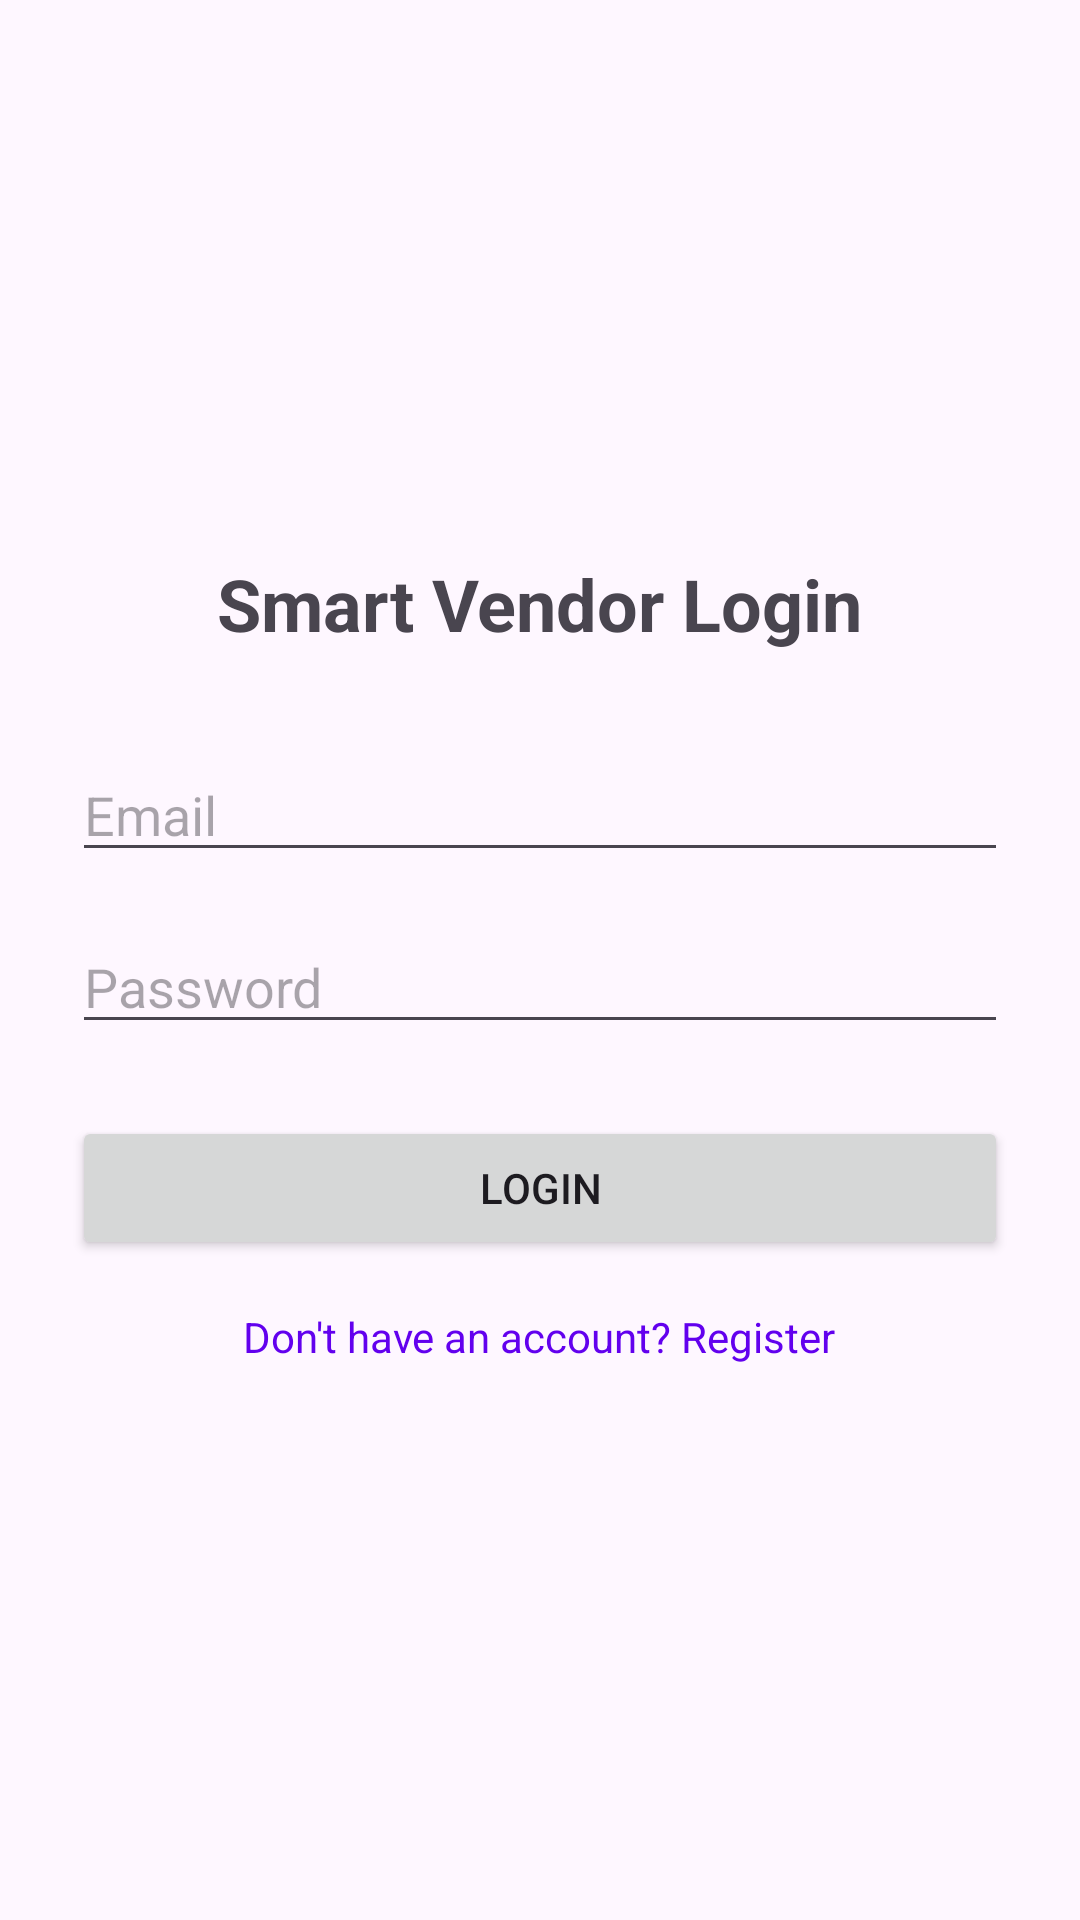

The Android layout XML behind this screen, and the referenced resources:
<!-- AndroidManifest.xml: application theme Theme.Smartvendor -->
<!-- res/layout/activity_login.xml -->
<?xml version="1.0" encoding="utf-8"?>
<LinearLayout xmlns:android="http://schemas.android.com/apk/res/android"
    android:layout_width="match_parent"
    android:layout_height="match_parent"
    android:orientation="vertical"
    android:padding="24dp"
    android:gravity="center">

    <TextView
        android:layout_width="wrap_content"
        android:layout_height="wrap_content"
        android:text="Smart Vendor Login"
        android:textSize="24sp"
        android:textStyle="bold"
        android:layout_marginBottom="32dp"/>

    <EditText
        android:id="@+id/etEmail"
        android:layout_width="match_parent"
        android:layout_height="wrap_content"
        android:hint="Email"
        android:inputType="textEmailAddress"
        android:layout_marginBottom="16dp"/>

    <EditText
        android:id="@+id/etPassword"
        android:layout_width="match_parent"
        android:layout_height="wrap_content"
        android:hint="Password"
        android:inputType="textPassword"
        android:layout_marginBottom="24dp"/>

    <Button
        android:id="@+id/btnLogin"
        android:layout_width="match_parent"
        android:layout_height="wrap_content"
        android:text="Login"/>

    <TextView
        android:id="@+id/tvRegister"
        android:layout_width="wrap_content"
        android:layout_height="wrap_content"
        android:text="Don't have an account? Register"
        android:layout_marginTop="16dp"
        android:textColor="@color/design_default_color_primary"
        android:clickable="true"
        android:focusable="true"/>

</LinearLayout>
<!-- resources referenced by this layout -->
<resources>
  <style name="Theme.Smartvendor" parent="Base.Theme.Smartvendor" />
  <style name="Base.Theme.Smartvendor" parent="Theme.Material3.DayNight.NoActionBar">
          
          
      </style>
</resources>
